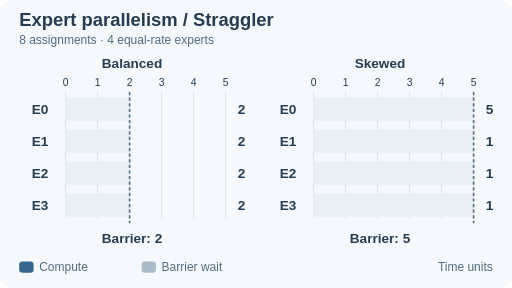
t = 0.00 s
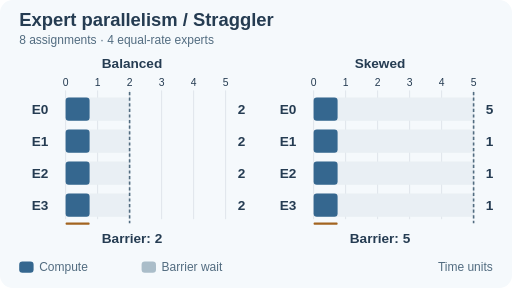
t = 1.48 s
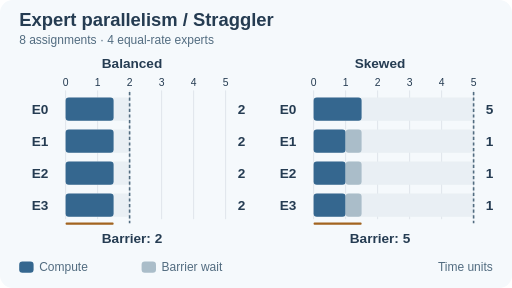
t = 2.95 s
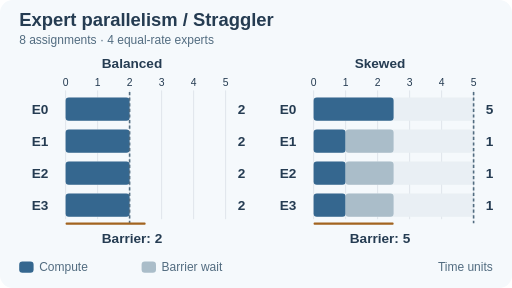
t = 4.92 s
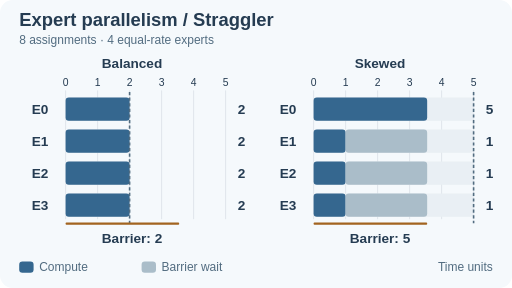
t = 6.98 s
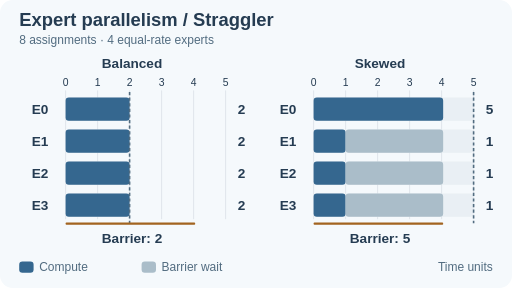
t = 7.97 s

The animated SVG that drew these frames (rendered in a browser with its animation timeline set to each time). Animation: 13 SMIL elements (animate=13); frames cover the first 7.97 s, repeats indefinitely.

<svg xmlns="http://www.w3.org/2000/svg" width="640" height="360" viewBox="0 0 640 360" role="img" aria-labelledby="title desc"><title id="title">Expert parallelism / Straggler</title><desc id="desc">Eight top-one assignments across four equal-rate experts. Balanced loads 2,2,2,2 finish at time 2; skewed loads 5,1,1,1 finish at time 5. Grey denotes waiting at the layer barrier.</desc><style>text{font-family:Arial,system-ui,sans-serif;font-size:17px;fill:#253c52}.head{font-size:23px;font-weight:700}.sub{font-size:15px;fill:#526c80}.label{font-weight:700}.small{font-size:13px}.still-only{display:none}@media(prefers-reduced-motion:reduce){.motion-only{display:none!important}.still-only{display:inline!important}}</style><rect width="640" height="360" rx="16" fill="#f5f9fc"/><text x="24" y="33" class="head" text-anchor="start">Expert parallelism / Straggler</text><text x="24" y="55" class="sub" text-anchor="start">8 assignments · 4 equal-rate experts</text><text x="165" y="85" class="label" text-anchor="middle">Balanced</text><text x="82" y="107" class="small" text-anchor="middle">0</text><path d="M82 113L82 274" fill="none" stroke="#526c80" opacity=".16"/><text x="122" y="107" class="small" text-anchor="middle">1</text><path d="M122 113L122 274" fill="none" stroke="#526c80" opacity=".16"/><text x="162" y="107" class="small" text-anchor="middle">2</text><path d="M162 113L162 274" fill="none" stroke="#526c80" opacity=".16"/><text x="202" y="107" class="small" text-anchor="middle">3</text><path d="M202 113L202 274" fill="none" stroke="#526c80" opacity=".16"/><text x="242" y="107" class="small" text-anchor="middle">4</text><path d="M242 113L242 274" fill="none" stroke="#526c80" opacity=".16"/><text x="282" y="107" class="small" text-anchor="middle">5</text><path d="M282 113L282 274" fill="none" stroke="#526c80" opacity=".16"/><text x="50" y="143" class="label" text-anchor="middle">E0</text><rect x="82" y="122" width="80" height="29" rx="4" fill="#e9eff4"/><g class="still-only"><rect x="82" y="122" width="80" height="29" rx="4" fill="#35678f"/></g><g class="motion-only"><rect x="82" y="122" width="0" height="29" rx="4" fill="#35678f"><animate attributeName="width" values="0;80;80" keyTimes="0;0.328;1" dur="12s" repeatCount="indefinite"/></rect></g><text x="302" y="143" class="label" text-anchor="middle">2</text><text x="50" y="183" class="label" text-anchor="middle">E1</text><rect x="82" y="162" width="80" height="29" rx="4" fill="#e9eff4"/><g class="still-only"><rect x="82" y="162" width="80" height="29" rx="4" fill="#35678f"/></g><g class="motion-only"><rect x="82" y="162" width="0" height="29" rx="4" fill="#35678f"><animate attributeName="width" values="0;80;80" keyTimes="0;0.328;1" dur="12s" repeatCount="indefinite"/></rect></g><text x="302" y="183" class="label" text-anchor="middle">2</text><text x="50" y="223" class="label" text-anchor="middle">E2</text><rect x="82" y="202" width="80" height="29" rx="4" fill="#e9eff4"/><g class="still-only"><rect x="82" y="202" width="80" height="29" rx="4" fill="#35678f"/></g><g class="motion-only"><rect x="82" y="202" width="0" height="29" rx="4" fill="#35678f"><animate attributeName="width" values="0;80;80" keyTimes="0;0.328;1" dur="12s" repeatCount="indefinite"/></rect></g><text x="302" y="223" class="label" text-anchor="middle">2</text><text x="50" y="263" class="label" text-anchor="middle">E3</text><rect x="82" y="242" width="80" height="29" rx="4" fill="#e9eff4"/><g class="still-only"><rect x="82" y="242" width="80" height="29" rx="4" fill="#35678f"/></g><g class="motion-only"><rect x="82" y="242" width="0" height="29" rx="4" fill="#35678f"><animate attributeName="width" values="0;80;80" keyTimes="0;0.328;1" dur="12s" repeatCount="indefinite"/></rect></g><text x="302" y="263" class="label" text-anchor="middle">2</text><path d="M162 115L162 279" fill="none" stroke="#526c80" stroke-width="2" stroke-dasharray="4 3"/><text x="165" y="304" class="label" text-anchor="middle">Barrier: 2</text><text x="475" y="85" class="label" text-anchor="middle">Skewed</text><text x="392" y="107" class="small" text-anchor="middle">0</text><path d="M392 113L392 274" fill="none" stroke="#526c80" opacity=".16"/><text x="432" y="107" class="small" text-anchor="middle">1</text><path d="M432 113L432 274" fill="none" stroke="#526c80" opacity=".16"/><text x="472" y="107" class="small" text-anchor="middle">2</text><path d="M472 113L472 274" fill="none" stroke="#526c80" opacity=".16"/><text x="512" y="107" class="small" text-anchor="middle">3</text><path d="M512 113L512 274" fill="none" stroke="#526c80" opacity=".16"/><text x="552" y="107" class="small" text-anchor="middle">4</text><path d="M552 113L552 274" fill="none" stroke="#526c80" opacity=".16"/><text x="592" y="107" class="small" text-anchor="middle">5</text><path d="M592 113L592 274" fill="none" stroke="#526c80" opacity=".16"/><text x="360" y="143" class="label" text-anchor="middle">E0</text><rect x="392" y="122" width="200" height="29" rx="4" fill="#e9eff4"/><g class="still-only"><rect x="392" y="122" width="200" height="29" rx="4" fill="#35678f"/></g><g class="motion-only"><rect x="392" y="122" width="0" height="29" rx="4" fill="#35678f"><animate attributeName="width" values="0;200;200" keyTimes="0;0.82;1" dur="12s" repeatCount="indefinite"/></rect></g><text x="612" y="143" class="label" text-anchor="middle">5</text><text x="360" y="183" class="label" text-anchor="middle">E1</text><rect x="392" y="162" width="200" height="29" rx="4" fill="#e9eff4"/><g class="still-only"><rect x="392" y="162" width="40" height="29" rx="4" fill="#35678f"/></g><g class="motion-only"><rect x="392" y="162" width="0" height="29" rx="4" fill="#35678f"><animate attributeName="width" values="0;40;40" keyTimes="0;0.164;1" dur="12s" repeatCount="indefinite"/></rect></g><g class="still-only"><rect x="432" y="162" width="160" height="29" rx="4" fill="#aabdc9"/></g><g class="motion-only"><rect x="432" y="162" width="0" height="29" rx="4" fill="#aabdc9"><animate attributeName="width" values="0;0;160;160" keyTimes="0;0.164;0.82;1" dur="12s" repeatCount="indefinite"/></rect></g><text x="612" y="183" class="label" text-anchor="middle">1</text><text x="360" y="223" class="label" text-anchor="middle">E2</text><rect x="392" y="202" width="200" height="29" rx="4" fill="#e9eff4"/><g class="still-only"><rect x="392" y="202" width="40" height="29" rx="4" fill="#35678f"/></g><g class="motion-only"><rect x="392" y="202" width="0" height="29" rx="4" fill="#35678f"><animate attributeName="width" values="0;40;40" keyTimes="0;0.164;1" dur="12s" repeatCount="indefinite"/></rect></g><g class="still-only"><rect x="432" y="202" width="160" height="29" rx="4" fill="#aabdc9"/></g><g class="motion-only"><rect x="432" y="202" width="0" height="29" rx="4" fill="#aabdc9"><animate attributeName="width" values="0;0;160;160" keyTimes="0;0.164;0.82;1" dur="12s" repeatCount="indefinite"/></rect></g><text x="612" y="223" class="label" text-anchor="middle">1</text><text x="360" y="263" class="label" text-anchor="middle">E3</text><rect x="392" y="242" width="200" height="29" rx="4" fill="#e9eff4"/><g class="still-only"><rect x="392" y="242" width="40" height="29" rx="4" fill="#35678f"/></g><g class="motion-only"><rect x="392" y="242" width="0" height="29" rx="4" fill="#35678f"><animate attributeName="width" values="0;40;40" keyTimes="0;0.164;1" dur="12s" repeatCount="indefinite"/></rect></g><g class="still-only"><rect x="432" y="242" width="160" height="29" rx="4" fill="#aabdc9"/></g><g class="motion-only"><rect x="432" y="242" width="0" height="29" rx="4" fill="#aabdc9"><animate attributeName="width" values="0;0;160;160" keyTimes="0;0.164;0.82;1" dur="12s" repeatCount="indefinite"/></rect></g><text x="612" y="263" class="label" text-anchor="middle">1</text><path d="M592 115L592 279" fill="none" stroke="#526c80" stroke-width="2" stroke-dasharray="4 3"/><text x="475" y="304" class="label" text-anchor="middle">Barrier: 5</text><rect x="24" y="327" width="18" height="14" rx="4" fill="#35678f"/><text x="49" y="339" class="sub" text-anchor="start">Compute</text><rect x="177" y="327" width="18" height="14" rx="4" fill="#aabdc9"/><text x="202" y="339" class="sub" text-anchor="start">Barrier wait</text><text x="616" y="339" class="sub" text-anchor="end">Time units</text><g class="motion-only"><rect x="82" y="278" width="0" height="3" rx="1" fill="#a26420"><animate attributeName="width" values="0;200;200" keyTimes="0;.82;1" dur="12s" repeatCount="indefinite"/></rect><rect x="392" y="278" width="0" height="3" rx="1" fill="#a26420"><animate attributeName="width" values="0;200;200" keyTimes="0;.82;1" dur="12s" repeatCount="indefinite"/></rect></g></svg>
